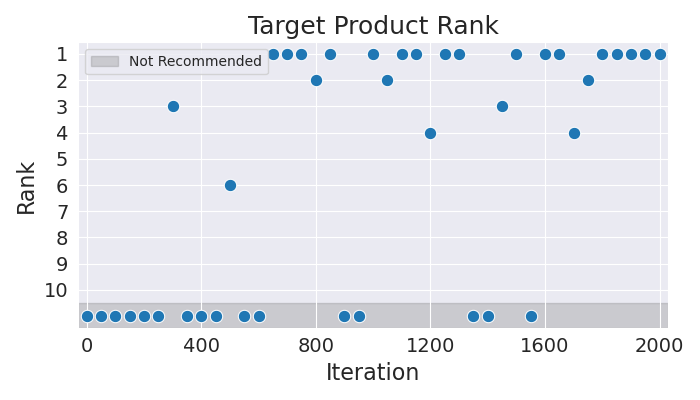

Source data for this figure (header and first rows):
Iteration, Rank
0, 11
50, 11
100, 11
150, 11
200, 11
250, 11
300, 3
350, 11
400, 11
450, 11
500, 6
550, 11
600, 11
650, 1
700, 1
750, 1
800, 2
850, 1
900, 11
950, 11
1000, 1
1050, 2
1100, 1
1150, 1
1200, 4
1250, 1
1300, 1
1350, 11
1400, 11
1450, 3
1500, 1
1550, 11
1600, 1
1650, 1
1700, 4
1750, 2
1800, 1
1850, 1
1900, 1
1950, 1
2000, 1
